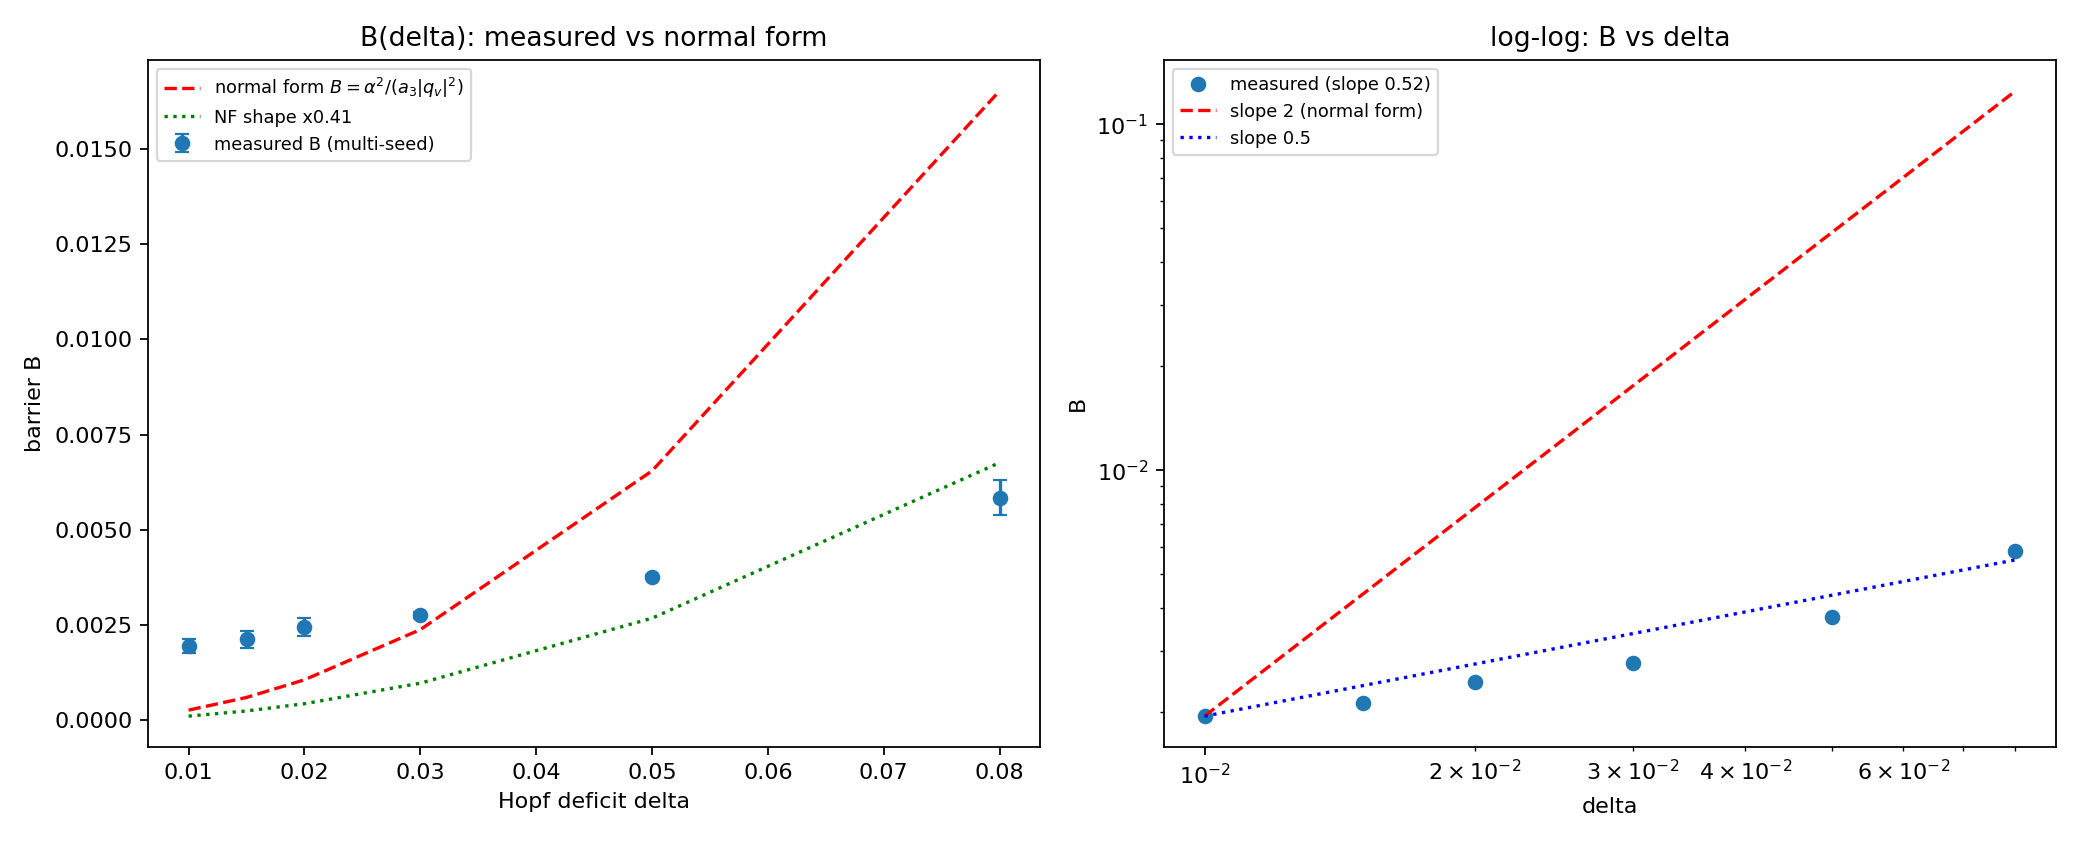

Data behind this chart, as committed beside it:
delta, alpha, B_meas, B_std, B_over_alpha2, B_nf
0.01, -0.008137, 0.001948, 0.000175, 0.03399, 0.000267
0.015, -0.01219, 0.002128, 0.0002278, 0.06984, 0.0005993
0.02, -0.01623, 0.002444, 0.000232, 0.1078, 0.001063
0.03, -0.02429, 0.002767, 8.380009132278826e-05, 0.2132, 0.00238
0.05, -0.04029, 0.003768, 3.701938432384602e-05, 0.4308, 0.006546
0.08, -0.064, 0.005847, 0.0004687, 0.7006, 0.01652
